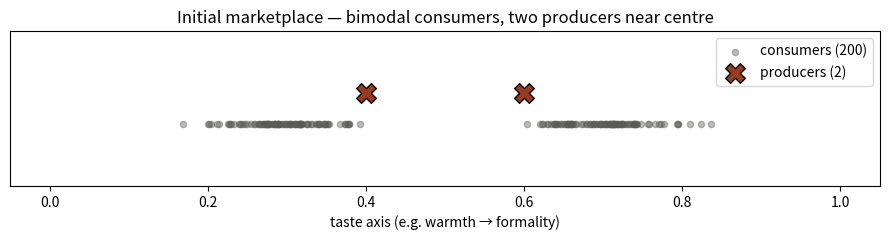
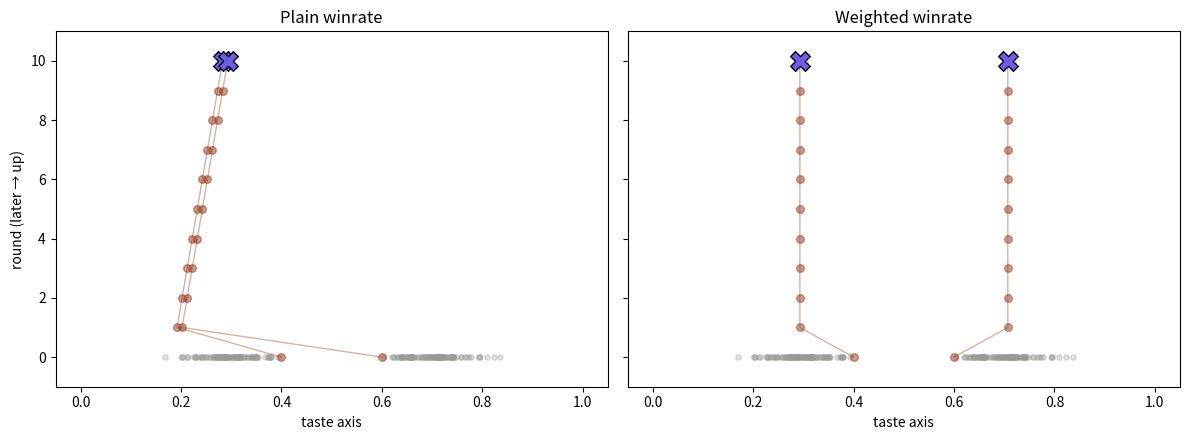
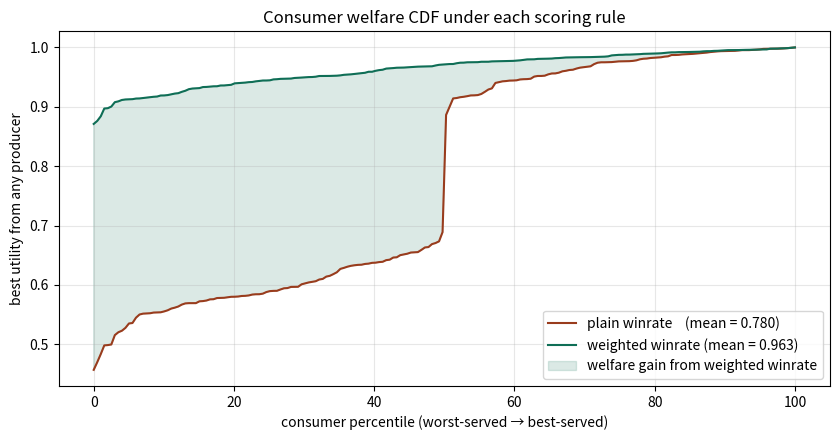

Source code (Python) for these figures, in order:
import numpy as np
import matplotlib.pyplot as plt

np.random.seed(42)

# Bimodal consumer distribution: two clusters of equal size
N = 200
left  = np.random.normal(0.3, 0.05, N // 2)
right = np.random.normal(0.7, 0.05, N // 2)
consumers = np.clip(np.concatenate([left, right]), 0, 1)

# 2 producers, slightly off-centre
producers_init = np.array([0.4, 0.6])

# Plot the marketplace
fig, ax = plt.subplots(figsize=(9, 2.5))
ax.scatter(consumers, np.zeros_like(consumers), s=20, alpha=0.4, color="#5a5a56", label="consumers (200)")
for i, p in enumerate(producers_init):
    ax.scatter(p, 0.05, s=200, marker="X", color="#993C1D", edgecolor="black", zorder=5,
               label="producers (2)" if i == 0 else None)
ax.set_xlim(-0.05, 1.05)
ax.set_ylim(-0.1, 0.15)
ax.set_yticks([])
ax.set_xlabel("taste axis (e.g. warmth → formality)")
ax.set_title("Initial marketplace — bimodal consumers, two producers near centre")
ax.legend(loc="upper right")
plt.tight_layout()
plt.show()


def utility_matrix(producers, consumers):
    """U[i, c] = utility of producer i to consumer c. Closer = higher."""
    return 1 - np.abs(producers[:, None] - consumers[None, :])

def winrate(producers, consumers):
    """Plain winrate: fraction of consumers each producer wins."""
    U = utility_matrix(producers, consumers)
    winners = np.argmax(U, axis=0)
    return np.array([(winners == i).mean() for i in range(len(producers))])

def weighted_winrate(producers, consumers):
    """Weighted winrate: each consumer gives the winner credit = top margin over second."""
    U = utility_matrix(producers, consumers)
    sorted_u = np.sort(U, axis=0)            # sort utilities per consumer
    margins = sorted_u[-1] - sorted_u[-2]    # top minus second per consumer
    winners = np.argmax(U, axis=0)
    scores = np.zeros(len(producers))
    for c_idx, w_idx in enumerate(winners):
        scores[w_idx] += margins[c_idx]
    return scores / len(consumers)

# Quick sanity check
print(f"Initial scores (producers at {producers_init.tolist()}):")
print(f"  plain winrate    = {winrate(producers_init, consumers).round(3)}")
print(f"  weighted winrate = {weighted_winrate(producers_init, consumers).round(3)}")


def best_response(producers, consumers, rule, idx, grid=100):
    """Find the position in [0, 1] maximizing producer idx's score, holding others fixed."""
    best_pos, best_score = producers[idx], -np.inf
    for x in np.linspace(0, 1, grid):
        candidate = producers.copy()
        candidate[idx] = x
        s = rule(candidate, consumers)[idx]
        if s > best_score:
            best_pos, best_score = x, s
    return best_pos

def simulate(init, consumers, rule, T=10):
    """Run T rounds of best-response. Returns the position history [T+1, M]."""
    P = init.copy()
    history = [P.copy()]
    for _ in range(T):
        for i in range(len(P)):
            P[i] = best_response(P, consumers, rule, i)
        history.append(P.copy())
    return np.array(history)

history_winrate  = simulate(producers_init, consumers, winrate)
history_weighted = simulate(producers_init, consumers, weighted_winrate)

print("Final positions after 10 rounds:")
print(f"  plain winrate     → {history_winrate[-1].round(3)}")
print(f"  weighted winrate  → {history_weighted[-1].round(3)}")


fig, axes = plt.subplots(1, 2, figsize=(12, 4.5), sharey=True)

for ax, history, title in [
    (axes[0], history_winrate,  "Plain winrate"),
    (axes[1], history_weighted, "Weighted winrate"),
]:
    # Consumers as a backdrop
    ax.scatter(consumers, np.zeros_like(consumers), s=15, alpha=0.3, color="#9a9a94")
    # Producer trajectories: y = round number
    T = len(history)
    for i in range(history.shape[1]):
        ax.plot(history[:, i], np.arange(T), "-", color="#993C1D", alpha=0.4, linewidth=1)
        ax.scatter(history[:, i], np.arange(T), s=30, color="#993C1D", alpha=0.5, zorder=3)
        # Final position bigger
        ax.scatter(history[-1, i], T - 1, s=200, marker="X", color="#6c5ce7",
                   edgecolor="black", zorder=5)
    ax.set_xlim(-0.05, 1.05)
    ax.set_ylim(-1, T)
    ax.set_xlabel("taste axis")
    ax.set_title(title)

axes[0].set_ylabel("round (later → up)")
plt.tight_layout()
plt.show()


def best_utility_per_consumer(producers, consumers):
    return utility_matrix(producers, consumers).max(axis=0)

util_winrate  = best_utility_per_consumer(history_winrate[-1],  consumers)
util_weighted = best_utility_per_consumer(history_weighted[-1], consumers)

# CDF
fig, ax = plt.subplots(figsize=(8.5, 4.5))
pct = np.linspace(0, 100, len(consumers))
ax.plot(pct, np.sort(util_winrate),  label=f"plain winrate    (mean = {util_winrate.mean():.3f})",  color="#993C1D")
ax.plot(pct, np.sort(util_weighted), label=f"weighted winrate (mean = {util_weighted.mean():.3f})", color="#0F6E56")
ax.fill_between(pct, np.sort(util_winrate), np.sort(util_weighted),
                where=(np.sort(util_weighted) > np.sort(util_winrate)),
                alpha=0.15, color="#0F6E56", label="welfare gain from weighted winrate")
ax.set_xlabel("consumer percentile (worst-served → best-served)")
ax.set_ylabel("best utility from any producer")
ax.set_title("Consumer welfare CDF under each scoring rule")
ax.legend(loc="lower right")
ax.grid(alpha=0.3)
plt.tight_layout()
plt.show()

n_worst = len(consumers) // 10
print(f"Worst-served 10% of consumers (n = {n_worst}):")
print(f"  plain winrate    → mean utility = {np.sort(util_winrate)[:n_worst].mean():.3f}")
print(f"  weighted winrate → mean utility = {np.sort(util_weighted)[:n_worst].mean():.3f}")
